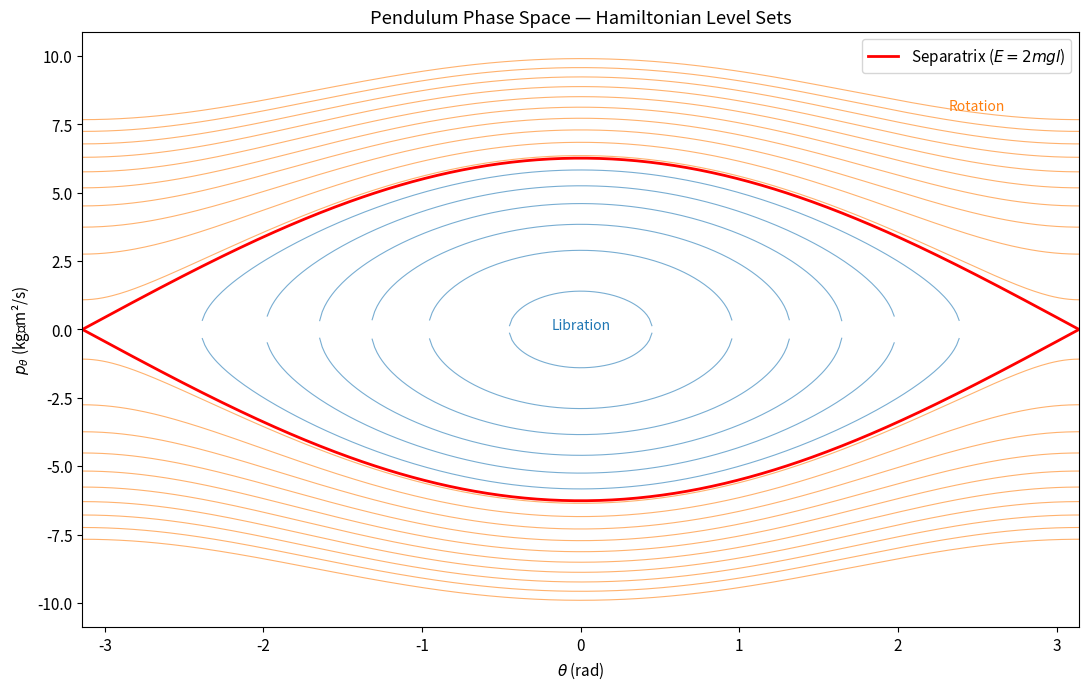
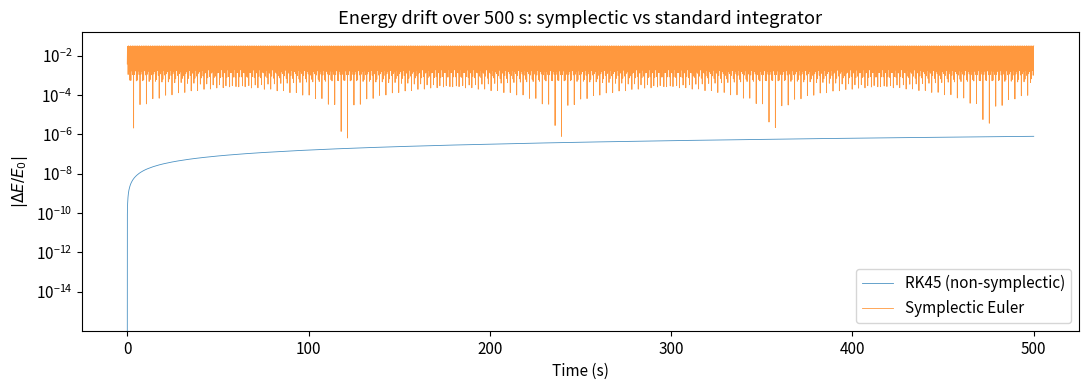

The matplotlib source for these figures, in order:
import numpy as np
import matplotlib.pyplot as plt
from scipy.integrate import solve_ivp
plt.rcParams['figure.dpi'] = 120
plt.rcParams['font.size'] = 11

m, l, g = 1.0, 1.0, 9.81

# MechanicsDSL-generated Hamilton's equations
# H = p^2/(2*m*l^2) + m*g*l*(1-cos(theta))
# dtheta/dt = dH/dp   = p/(m*l^2)
# dp/dt     = -dH/dtheta = -m*g*l*sin(theta)

def hamiltons_eqs(t, y):
    theta, p = y
    return [p/(m*l**2), -m*g*l*np.sin(theta)]

def hamiltonian(theta, p):
    return p**2/(2*m*l**2) + m*g*l*(1-np.cos(theta))

# Symplectic Euler integrator (preserves phase space volume)
def symplectic_euler_step(theta, p, dt):
    p_new     = p     - dt * m*g*l*np.sin(theta)  # update momentum first
    theta_new = theta + dt * p_new/(m*l**2)        # then position
    return theta_new, p_new

print('Hamilton equations and integrators defined.')

fig, ax = plt.subplots(figsize=(11,7))
theta_grid = np.linspace(-np.pi, np.pi, 400)

# Energy levels
E_separatrix = 2*m*g*l
energy_levels = np.linspace(0.05*E_separatrix, 2.5*E_separatrix, 16)

for E in energy_levels:
    p2 = 2*m*l**2*(E - m*g*l*(1-np.cos(theta_grid)))
    mask = p2 >= 0
    if mask.any():
        p_pos = np.where(mask, np.sqrt(np.maximum(p2,0)), np.nan)
        color = 'tab:blue' if E < E_separatrix else 'tab:orange'
        alpha = 0.6
        ax.plot(theta_grid, p_pos,  color=color, lw=0.8, alpha=alpha)
        ax.plot(theta_grid, -p_pos, color=color, lw=0.8, alpha=alpha)

# Separatrix
p2_sep = 2*m*l**2*(E_separatrix - m*g*l*(1-np.cos(theta_grid)))
p_sep = np.where(p2_sep>=0, np.sqrt(np.maximum(p2_sep,0)), np.nan)
ax.plot(theta_grid,  p_sep, 'r-', lw=2.0, label='Separatrix ($E=2mgl$)')
ax.plot(theta_grid, -p_sep, 'r-', lw=2.0)

ax.set_xlabel(r'$\theta$ (rad)'); ax.set_ylabel(r'$p_\theta$ (kg⋅m²/s)')
ax.set_title('Pendulum Phase Space — Hamiltonian Level Sets')
ax.legend(); ax.set_xlim(-np.pi, np.pi)
ax.text(0, 0, 'Libration', ha='center', color='tab:blue', fontsize=10)
ax.text(2.5, 8, 'Rotation', ha='center', color='tab:orange', fontsize=10)
plt.tight_layout(); plt.show()

dt = 0.02
t_end = 500.0
n_steps = int(t_end/dt)
theta0, p0 = 0.3, 0.0

# RK4
sol_rk4 = solve_ivp(hamiltons_eqs, [0, t_end], [theta0, p0],
                    max_step=dt, method='RK45', rtol=1e-6, atol=1e-8)
E_rk4 = hamiltonian(sol_rk4.y[0], sol_rk4.y[1])

# Symplectic Euler
theta_s, p_s = theta0, p0
t_arr = np.arange(0, t_end, dt)
E_sym = np.zeros(n_steps)
for i in range(n_steps):
    theta_s, p_s = symplectic_euler_step(theta_s, p_s, dt)
    E_sym[i] = hamiltonian(theta_s, p_s)

E0 = hamiltonian(theta0, p0)
drift_rk4 = np.abs((E_rk4 - E0)/E0)
drift_sym  = np.abs((E_sym  - E0)/E0)

fig, ax = plt.subplots(figsize=(11,4))
ax.semilogy(sol_rk4.t, drift_rk4, lw=0.6, label='RK45 (non-symplectic)', alpha=0.8)
ax.semilogy(t_arr,     drift_sym,  lw=0.6, label='Symplectic Euler', alpha=0.8)
ax.set_xlabel('Time (s)'); ax.set_ylabel(r'$|\Delta E/E_0|$')
ax.set_title(f'Energy drift over {t_end:.0f} s: symplectic vs standard integrator')
ax.legend(); plt.tight_layout(); plt.show()
print(f'RK45 max drift: {drift_rk4.max():.2e}')
print(f'Symplectic Euler max drift: {drift_sym.max():.2e}  (bounded, not secular)')
